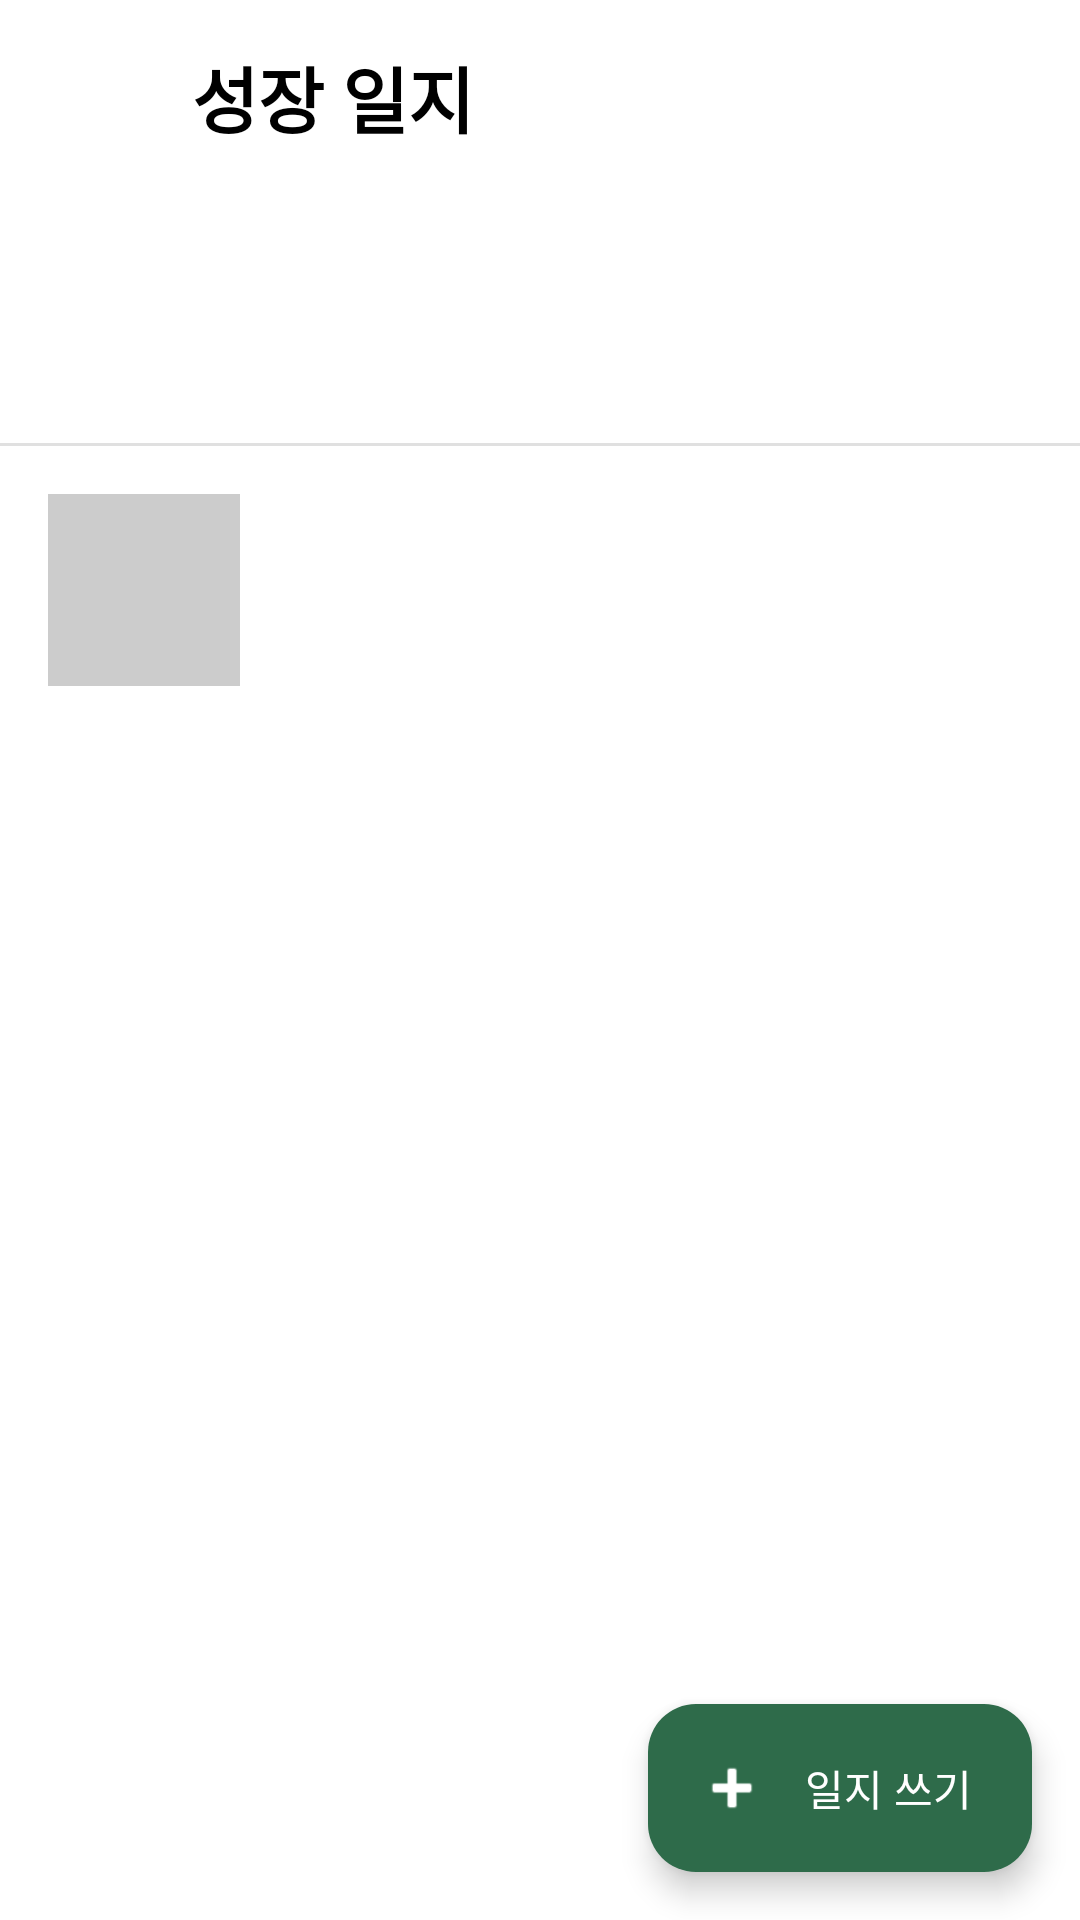

Here is an Android app screen rendered from its layout file. Give the layout XML and the strings, colors and styles it references.
<!-- AndroidManifest.xml: application theme Theme.MooruckApp -->
<!-- res/layout/fragment_diary.xml -->
<?xml version="1.0" encoding="utf-8"?>
<androidx.constraintlayout.widget.ConstraintLayout
    xmlns:android="http://schemas.android.com/apk/res/android"
    xmlns:app="http://schemas.android.com/apk/res-auto"
    xmlns:tools="http://schemas.android.com/tools"
    android:layout_width="match_parent"
    android:layout_height="match_parent"
    android:background="#FFFFFF">

    
    <ImageButton
        android:id="@+id/buttonBack"
        android:layout_width="40dp"
        android:layout_height="40dp"
        android:layout_marginStart="16dp"
        android:layout_marginTop="12dp"
        android:background="@android:color/transparent"
        android:contentDescription="뒤로가기"
        android:padding="8dp"
        android:src="@drawable/ic_arrow_back"
        app:layout_constraintStart_toStartOf="parent"
        app:layout_constraintTop_toTopOf="parent" />

    
    <TextView
        android:id="@+id/tvTitle"
        android:layout_width="wrap_content"
        android:layout_height="wrap_content"
        android:layout_marginStart="8dp"
        android:text="성장 일지"
        android:textColor="#000000"
        android:textSize="24sp"
        android:textStyle="bold"
        app:layout_constraintBottom_toBottomOf="@id/buttonBack"
        app:layout_constraintStart_toEndOf="@id/buttonBack"
        app:layout_constraintTop_toTopOf="@id/buttonBack" />

    
    <androidx.recyclerview.widget.RecyclerView
        android:id="@+id/rvPlantFilter"
        android:layout_width="0dp"
        android:layout_height="90dp"
        android:paddingHorizontal="16dp"
        android:clipToPadding="false"
        app:layoutManager="androidx.recyclerview.widget.LinearLayoutManager"
        android:orientation="horizontal"
        app:layout_constraintTop_toBottomOf="@id/tvTitle"
        app:layout_constraintStart_toStartOf="parent"
        app:layout_constraintEnd_toEndOf="parent" />

    
    <View
        android:id="@+id/divider1"
        android:layout_width="0dp"
        android:layout_height="1dp"
        android:layout_marginTop="8dp"
        android:background="#E0E0E0"
        app:layout_constraintTop_toBottomOf="@id/rvPlantFilter"
        app:layout_constraintStart_toStartOf="parent"
        app:layout_constraintEnd_toEndOf="parent" />

    
    <ImageView
        android:id="@+id/ivPlantProfile"
        android:layout_width="64dp"
        android:layout_height="64dp"
        android:layout_marginStart="16dp"
        android:layout_marginTop="16dp"
        android:scaleType="centerCrop"
        android:background="#CCCCCC"
        app:layout_constraintTop_toBottomOf="@id/divider1"
        app:layout_constraintStart_toStartOf="parent" />

    <TextView
        android:id="@+id/tvPlantNickname"
        android:layout_width="wrap_content"
        android:layout_height="wrap_content"
        android:layout_marginStart="12dp"
        android:textSize="18sp"
        android:textStyle="bold"
        android:textColor="#000000"
        tools:text="베이비토마"
        app:layout_constraintTop_toTopOf="@id/ivPlantProfile"
        app:layout_constraintStart_toEndOf="@id/ivPlantProfile" />

    <TextView
        android:id="@+id/tvPlantName"
        android:layout_width="wrap_content"
        android:layout_height="wrap_content"
        android:layout_marginTop="4dp"
        android:textSize="14sp"
        android:textColor="#757575"
        tools:text="방울토마토"
        app:layout_constraintTop_toBottomOf="@id/tvPlantNickname"
        app:layout_constraintStart_toStartOf="@id/tvPlantNickname" />

    <TextView
        android:id="@+id/tvTogetherDays"
        android:layout_width="wrap_content"
        android:layout_height="wrap_content"
        android:layout_marginTop="4dp"
        android:textSize="13sp"
        android:textColor="#2E6B4A"
        tools:text="45일째 함께하는 중"
        app:layout_constraintTop_toBottomOf="@id/tvPlantName"
        app:layout_constraintStart_toStartOf="@id/tvPlantNickname" />

    
    <androidx.recyclerview.widget.RecyclerView
        android:id="@+id/rvDiary"
        android:layout_width="0dp"
        android:layout_height="0dp"
        android:layout_marginTop="16dp"
        android:paddingBottom="80dp"
        android:clipToPadding="false"
        app:layoutManager="androidx.recyclerview.widget.LinearLayoutManager"
        tools:listitem="@layout/item_diary"
        app:layout_constraintTop_toBottomOf="@id/ivPlantProfile"
        app:layout_constraintStart_toStartOf="parent"
        app:layout_constraintEnd_toEndOf="parent"
        app:layout_constraintBottom_toBottomOf="parent" />

    
    <TextView
        android:id="@+id/tvEmpty"
        android:layout_width="wrap_content"
        android:layout_height="wrap_content"
        android:text="아직 기록이 없어요\n첫 일지를 남겨보세요"
        android:textSize="14sp"
        android:textColor="#757575"
        android:gravity="center"
        android:visibility="gone"
        app:layout_constraintTop_toTopOf="@id/rvDiary"
        app:layout_constraintBottom_toBottomOf="@id/rvDiary"
        app:layout_constraintStart_toStartOf="parent"
        app:layout_constraintEnd_toEndOf="parent" />

    
    <com.google.android.material.floatingactionbutton.ExtendedFloatingActionButton
        android:id="@+id/btnWrite"
        android:layout_width="wrap_content"
        android:layout_height="wrap_content"
        android:layout_margin="16dp"
        android:text="일지 쓰기"
        android:textColor="#FFFFFF"
        app:backgroundTint="#2E6B4A"
        app:icon="@android:drawable/ic_input_add"
        app:iconTint="#FFFFFF"
        app:layout_constraintBottom_toBottomOf="parent"
        app:layout_constraintEnd_toEndOf="parent" />

</androidx.constraintlayout.widget.ConstraintLayout>
<!-- res/layout/item_diary.xml (included above) -->
<?xml version="1.0" encoding="utf-8"?>
<LinearLayout xmlns:android="http://schemas.android.com/apk/res/android"
    android:layout_width="match_parent"
    android:layout_height="wrap_content"
    android:orientation="horizontal"
    android:paddingHorizontal="16dp"
    android:paddingVertical="8dp"
    android:gravity="center_vertical">

    
    <LinearLayout
        android:layout_width="64dp"
        android:layout_height="wrap_content"
        android:orientation="vertical"
        android:gravity="center">

        <TextView
            android:id="@+id/tvDay"
            android:layout_width="56dp"
            android:layout_height="56dp"
            android:background="@drawable/bg_date_circle"
            android:gravity="center"
            android:text="25일"
            android:textSize="15sp"
            android:textStyle="bold"
            android:textColor="#000000" />

        <TextView
            android:id="@+id/tvWeekday"
            android:layout_width="wrap_content"
            android:layout_height="wrap_content"
            android:layout_marginTop="6dp"
            android:text="수요일"
            android:textSize="12sp"
            android:textColor="#757575" />

    </LinearLayout>

    
    <LinearLayout
        android:id="@+id/layoutCard"
        android:layout_width="0dp"
        android:layout_height="wrap_content"
        android:layout_weight="1"
        android:layout_marginStart="12dp"
        android:orientation="horizontal"
        android:background="@drawable/bg_card"
        android:padding="12dp"
        android:gravity="center_vertical"
        android:clickable="true"
        android:focusable="true">

        
        <ImageView
            android:id="@+id/ivPhoto"
            android:layout_width="72dp"
            android:layout_height="72dp"
            android:scaleType="centerCrop"
            android:background="#CCCCCC" />

        
        <TextView
            android:id="@+id/tvContent"
            android:layout_width="0dp"
            android:layout_height="wrap_content"
            android:layout_weight="1"
            android:layout_marginStart="12dp"
            android:layout_marginEnd="4dp"
            android:text="오늘 첫 토마토를 수확했어요! 너무 쑥쑥 커서 신기한 토마토"
            android:textSize="14sp"
            android:textColor="#000000"
            android:lineSpacingExtra="4dp"
            android:maxLines="2"
            android:ellipsize="end" />

        
        <ImageButton
            android:id="@+id/btnMore"
            android:layout_width="28dp"
            android:layout_height="28dp"
            android:src="@drawable/ic_more_vert"
            android:background="?attr/selectableItemBackgroundBorderless"
            android:scaleType="centerInside"
            android:contentDescription="더보기" />

    </LinearLayout>

</LinearLayout>
<!-- resources referenced by this layout -->
<resources>
  <!-- drawable bg_card (drawable) -->
  <?xml version="1.0" encoding="utf-8"?>
  <shape xmlns:android="http://schemas.android.com/apk/res/android"
      android:shape="rectangle">
      <solid android:color="#FFFFFF" />
      <stroke android:width="1dp" android:color="#E0E0E0" />
      <corners android:radius="16dp" />
  </shape>
  <!-- drawable ic_more_vert (drawable) -->
  <vector xmlns:android="http://schemas.android.com/apk/res/android"
      android:width="24dp"
      android:height="24dp"
      android:viewportWidth="24"
      android:viewportHeight="24"
      android:tint="#757575">
      <path
          android:fillColor="@android:color/white"
          android:pathData="M12,8c1.1,0 2,-0.9 2,-2s-0.9,-2 -2,-2 -2,0.9 -2,2 0.9,2 2,2zM12,10c-1.1,0 -2,0.9 -2,2s0.9,2 2,2 2,-0.9 2,-2 -0.9,-2 -2,-2zM12,16c-1.1,0 -2,0.9 -2,2s0.9,2 2,2 2,-0.9 2,-2 -0.9,-2 -2,-2z" />
  </vector>
  <style name="Theme.MooruckApp" parent="Base.Theme.MooruckApp" />
  <style name="Base.Theme.MooruckApp" parent="Theme.Material3.DayNight.NoActionBar">
          
          
      </style>
</resources>
